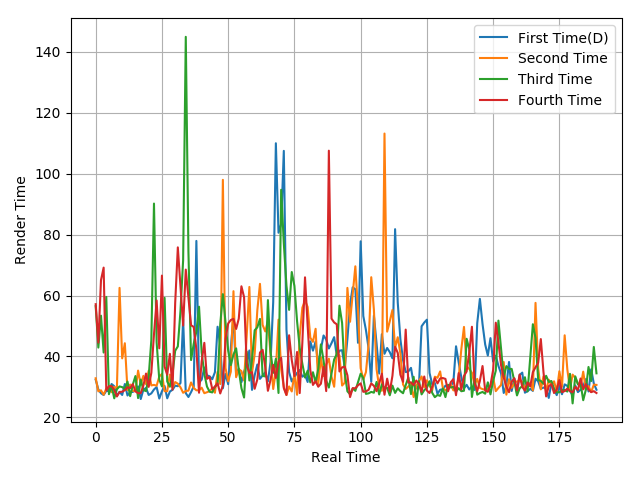

The file beside this chart, header and first rows:
32.36, 29.15, 27.91, 27.33, 28.69, 28.55, 30.93, 30.22, 27.09, 28.35, 27.34, 30.94, 27.17, 28.26, 28.34, 28.95, 30.14, 26, 29.09, 29.64, 27.34, 27.86, 29.13, 29.93
32.83, 28.52, 28.87, 27.41, 29.45, 29.65, 28.24, 29.99, 29.45, 62.52, 39.36, 44.33, 28.92, 30.77, 28.72, 28.51, 35.34, 30.78, 33.61, 30.88, 35.3, 30.47, 30.65, 30.37
56.5, 42.9, 53.38, 41.28, 59.54, 27.59, 30.44, 26.23, 29.22, 30.14, 29.91, 29.28, 31.76, 26.94, 30.74, 33.55, 26.31, 32.39, 28.92, 28.62, 33.29, 45.37, 90.21, 44.66
57.16, 44.54, 65.07, 69.17, 28.83, 30.23, 30.23, 28.94, 26.84, 28.31, 28.42, 28.9, 29.87, 29.57, 30.91, 28.54, 27.92, 27.93, 30.44, 34.38, 29.99, 34.62, 47.26, 58.37
